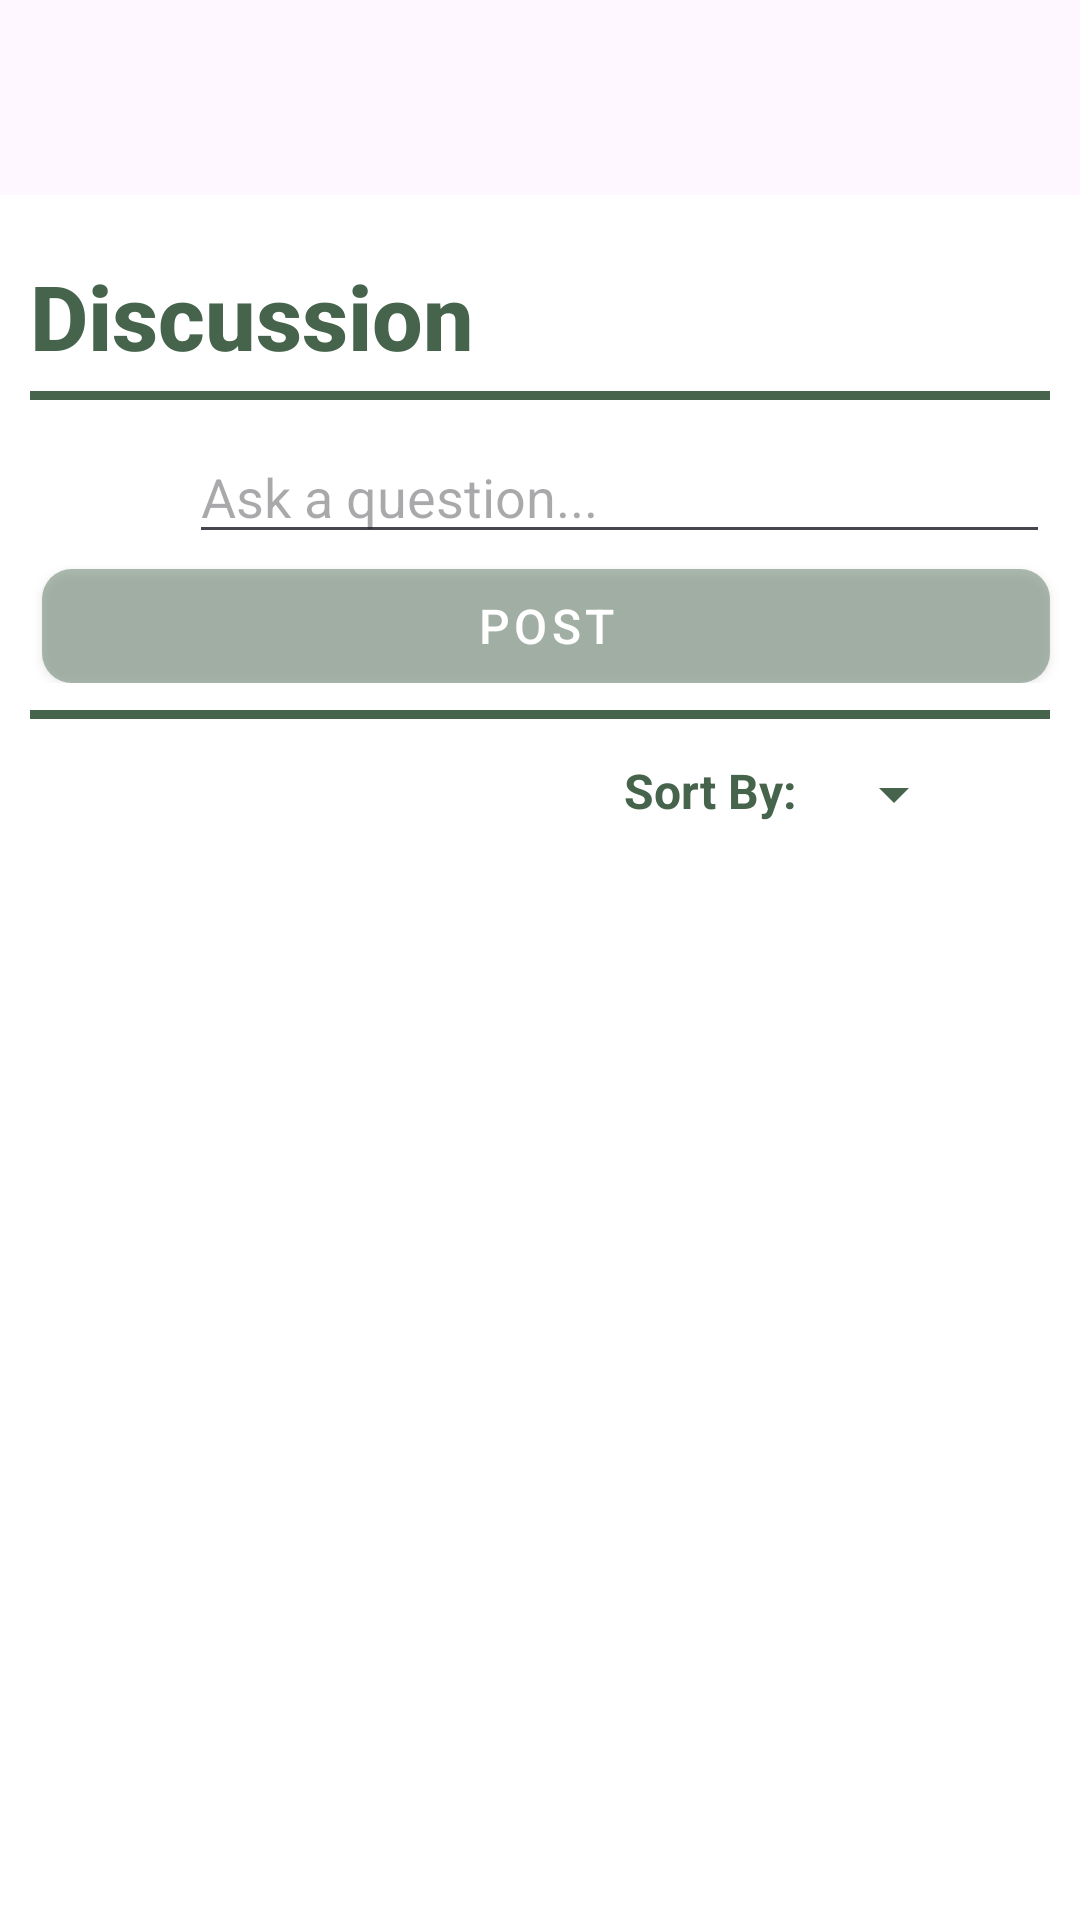

Android layout source for this screen:
<!-- AndroidManifest.xml: application theme Theme.EcoSynergy -->
<!-- res/layout/fragment_discussion.xml -->
<?xml version="1.0" encoding="utf-8"?>
<FrameLayout xmlns:android="http://schemas.android.com/apk/res/android"
    xmlns:tools="http://schemas.android.com/tools"
    android:layout_width="match_parent"
    android:layout_height="match_parent"
    xmlns:app="http://schemas.android.com/apk/res-auto"
    tools:context=".DiscussionFragment">

    <LinearLayout
        android:id="@+id/LinearLayout"
        android:layout_width="match_parent"
        android:layout_height="match_parent"
        android:layout_marginTop="65dp"
        android:orientation="vertical"
        android:background="@color/white">

        
        <TextView
            android:id="@+id/discussion_header"
            android:layout_width="match_parent"
            android:layout_height="wrap_content"
            android:layout_marginTop="20dp"
            android:layout_marginStart="10dp"
            android:text="Discussion"
            android:textColor="@color/primaryColor"
            android:textStyle="bold"
            android:textSize="30sp"
            android:fontFamily="sans-serif-medium"/>

        <View
            android:id="@+id/dividerTop"
            android:layout_width="match_parent"
            android:layout_height="3dp"
            android:layout_marginEnd="10dp"
            android:layout_marginStart="10dp"
            android:layout_marginBottom="5dp"
            android:layout_marginTop="5dp"
            android:background="@color/primaryColor" />

        <LinearLayout
            android:layout_width="match_parent"
            android:layout_height="wrap_content"
            android:orientation="vertical"
            android:paddingBottom="4dp">

            <LinearLayout
                android:layout_width="match_parent"
                android:layout_height="wrap_content"
                android:layout_marginTop="5dp"
                android:layout_marginEnd="10dp"
                android:layout_marginStart="10dp"
                android:orientation="horizontal">

                <ImageView
                    android:id="@+id/user_avatar"
                    android:layout_width="45dp"
                    android:layout_height="45dp"
                    android:layout_marginEnd="8dp"
                    android:src="@drawable/ic_profile_pic"
                    app:tint="@color/lightGreen" />

                
                <EditText
                    android:id="@+id/ask_question_input"
                    android:layout_width="match_parent"
                    android:layout_height="wrap_content"
                    android:layout_marginBottom="5dp"
                    android:hint="Ask a question..." />

            </LinearLayout>

            <Button
                android:id="@+id/post_button"
                android:layout_width="336dp"
                android:layout_height="38dp"
                android:layout_gravity="end"
                android:layout_marginStart="10dp"
                android:layout_marginEnd="10dp"
                android:background="@drawable/post_button"
                android:backgroundTint="@color/lightGreen"
                android:text="Post"
                android:textSize="16dp" />

        </LinearLayout>

        <View
            android:id="@+id/dividerBottom"
            android:layout_width="match_parent"
            android:layout_height="3dp"
            android:layout_marginEnd="10dp"
            android:layout_marginStart="10dp"
            android:layout_marginTop="5dp"
            android:layout_marginBottom="5dp"
            android:background="@color/primaryColor" />

        
        <LinearLayout
            android:layout_width="200dp"
            android:layout_height="wrap_content"
            android:orientation="horizontal"
            android:layout_marginStart="200dp"
            android:layout_marginEnd="10dp"
            android:padding="8dp">

            <TextView
                android:id="@+id/sort_by_label"
                android:layout_width="wrap_content"
                android:layout_height="wrap_content"
                android:text="Sort By:"
                android:textStyle="bold"
                android:textColor="@color/primaryColor"
                android:textSize="16sp" />

            <Spinner
                android:id="@+id/sort_by_spinner"
                android:layout_width="wrap_content"
                android:layout_height="wrap_content"
                android:layout_marginStart="8dp"
                android:outlineSpotShadowColor="@color/primaryColor"
                android:backgroundTint="@color/primaryColor"
                android:foregroundTint="@color/primaryColor" />
        </LinearLayout>

        <androidx.recyclerview.widget.RecyclerView
            android:id="@+id/comments_recycler_view"
            android:layout_width="match_parent"
            android:layout_height="346dp"
            android:layout_marginStart="10dp"
            android:layout_marginEnd="10dp"
            android:clipToPadding="false"
            tools:listitem="@layout/item_comment" />

    </LinearLayout>
</FrameLayout>
<!-- res/layout/item_comment.xml (included above) -->
<?xml version="1.0" encoding="utf-8"?>
<androidx.constraintlayout.widget.ConstraintLayout xmlns:android="http://schemas.android.com/apk/res/android"
    xmlns:app="http://schemas.android.com/apk/res-auto"
    xmlns:tools="http://schemas.android.com/tools"
    android:layout_width="match_parent"
    android:layout_height="match_parent">

    <LinearLayout
        android:layout_width="match_parent"
        android:layout_height="wrap_content"
        android:orientation="vertical"
        android:layout_marginTop="25dp"
        android:padding="8dp"
        app:layout_constraintTop_toTopOf="parent">

        <LinearLayout
            android:layout_width="match_parent"
            android:layout_height="wrap_content"
            android:orientation="horizontal"
            android:paddingBottom="4dp">

            <TextView
                android:id="@+id/username"
                android:layout_width="wrap_content"
                android:layout_height="wrap_content"
                android:layout_marginEnd="8dp"
                android:layout_marginStart="40dp"
                android:text="\@user89"
                android:textColor="@color/primaryColor"
                android:textSize="14sp" />

            <TextView
                android:id="@+id/comment_time"
                android:layout_width="wrap_content"
                android:layout_height="wrap_content"
                android:layout_marginStart="5dp"
                android:text="3 months ago"
                android:textColor="@color/primaryColor"
                android:textSize="14sp" />

        </LinearLayout>

        <LinearLayout
            android:layout_width="match_parent"
            android:layout_height="wrap_content"
            android:orientation="horizontal"
            android:layout_marginTop="5dp">

            <ImageView
                android:id="@+id/user_avatar"
                android:layout_width="45dp"
                android:layout_height="45dp"
                android:layout_marginEnd="8dp"
                app:tint="@color/lightGreen"
                android:src="@drawable/ic_profile_pic" />

            <TextView
                android:id="@+id/comment_text"
                android:layout_width="0dp"
                android:layout_height="wrap_content"
                android:layout_weight="5"
                android:text="Example Comment"
                android:textStyle="bold"
                android:textColor="@color/primaryColor"
                android:textSize="15dp" />
        </LinearLayout>

        <LinearLayout
            android:layout_width="match_parent"
            android:layout_height="wrap_content"
            android:orientation="horizontal"
            android:paddingTop="4dp">

            <LinearLayout
                android:layout_width="wrap_content"
                android:layout_height="wrap_content"
                android:orientation="horizontal"
                android:layout_marginTop="4dp">

                <Button
                    android:id="@+id/reply_button"
                    android:layout_width="wrap_content"
                    android:layout_height="match_parent"
                    android:layout_marginStart="40dp"
                    android:backgroundTint="#00FFFFFF"
                    android:text="Reply"
                    android:padding="5dp"
                    android:textColor="@color/primaryColor"
                    android:textSize="14dp" />

                <TextView
                    android:id="@+id/upvotes"
                    android:layout_width="wrap_content"
                    android:layout_height="wrap_content"
                    android:layout_marginStart="190dp"
                    android:layout_marginBottom="20dp"
                    android:text="928"
                    android:textColor="@color/primaryColor"
                    android:textSize="15dp"
                    android:textStyle="bold" />

                <ImageButton
                    android:id="@+id/upvote_button"
                    android:layout_width="37dp"
                    android:layout_height="match_parent"
                    android:layout_marginStart="5dp"
                    android:layout_marginEnd="10dp"
                    android:background="@null"
                    android:contentDescription="Upvote"
                    android:src="@drawable/ic_thumbs_up"
                    app:tint="@color/lightGreen" />

            </LinearLayout>

            

        </LinearLayout>

        <LinearLayout
            android:id="@+id/replies_container"
            android:layout_width="match_parent"
            android:layout_height="57dp"
            android:layout_marginStart="70dp"
            android:layout_marginEnd="10dp"
            android:orientation="horizontal"
            android:paddingTop="8dp">
            
        </LinearLayout>
    </LinearLayout>


</androidx.constraintlayout.widget.ConstraintLayout>
<!-- resources referenced by this layout -->
<resources>
  <color name="lightGreen">#8aa087</color>
  <color name="primaryColor">#46644b</color>
  <color name="white">#FFFFFFFF</color>
  <!-- drawable post_button (drawable) -->
  <?xml version="1.0" encoding="utf-8"?>
  <shape xmlns:android="http://schemas.android.com/apk/res/android">
      <corners android:radius="10dp" />
      <solid android:color="#708aa087" />
  </shape>
  <style name="Theme.EcoSynergy" parent="Base.Theme.EcoSynergy" />
  <style name="Base.Theme.EcoSynergy" parent="Theme.Material3.DayNight.NoActionBar">
          
          <item name="colorPrimary">@color/primaryColor</item>
          <item name="buttonStyle">@style/CustomButtonStyle</item>
      </style>
  <style name="CustomButtonStyle" parent="Widget.MaterialComponents.Button">
          <item name="backgroundTint">@color/primaryColor</item>
          <item name="android:textColor">@android:color/white</item>
      </style>
</resources>
